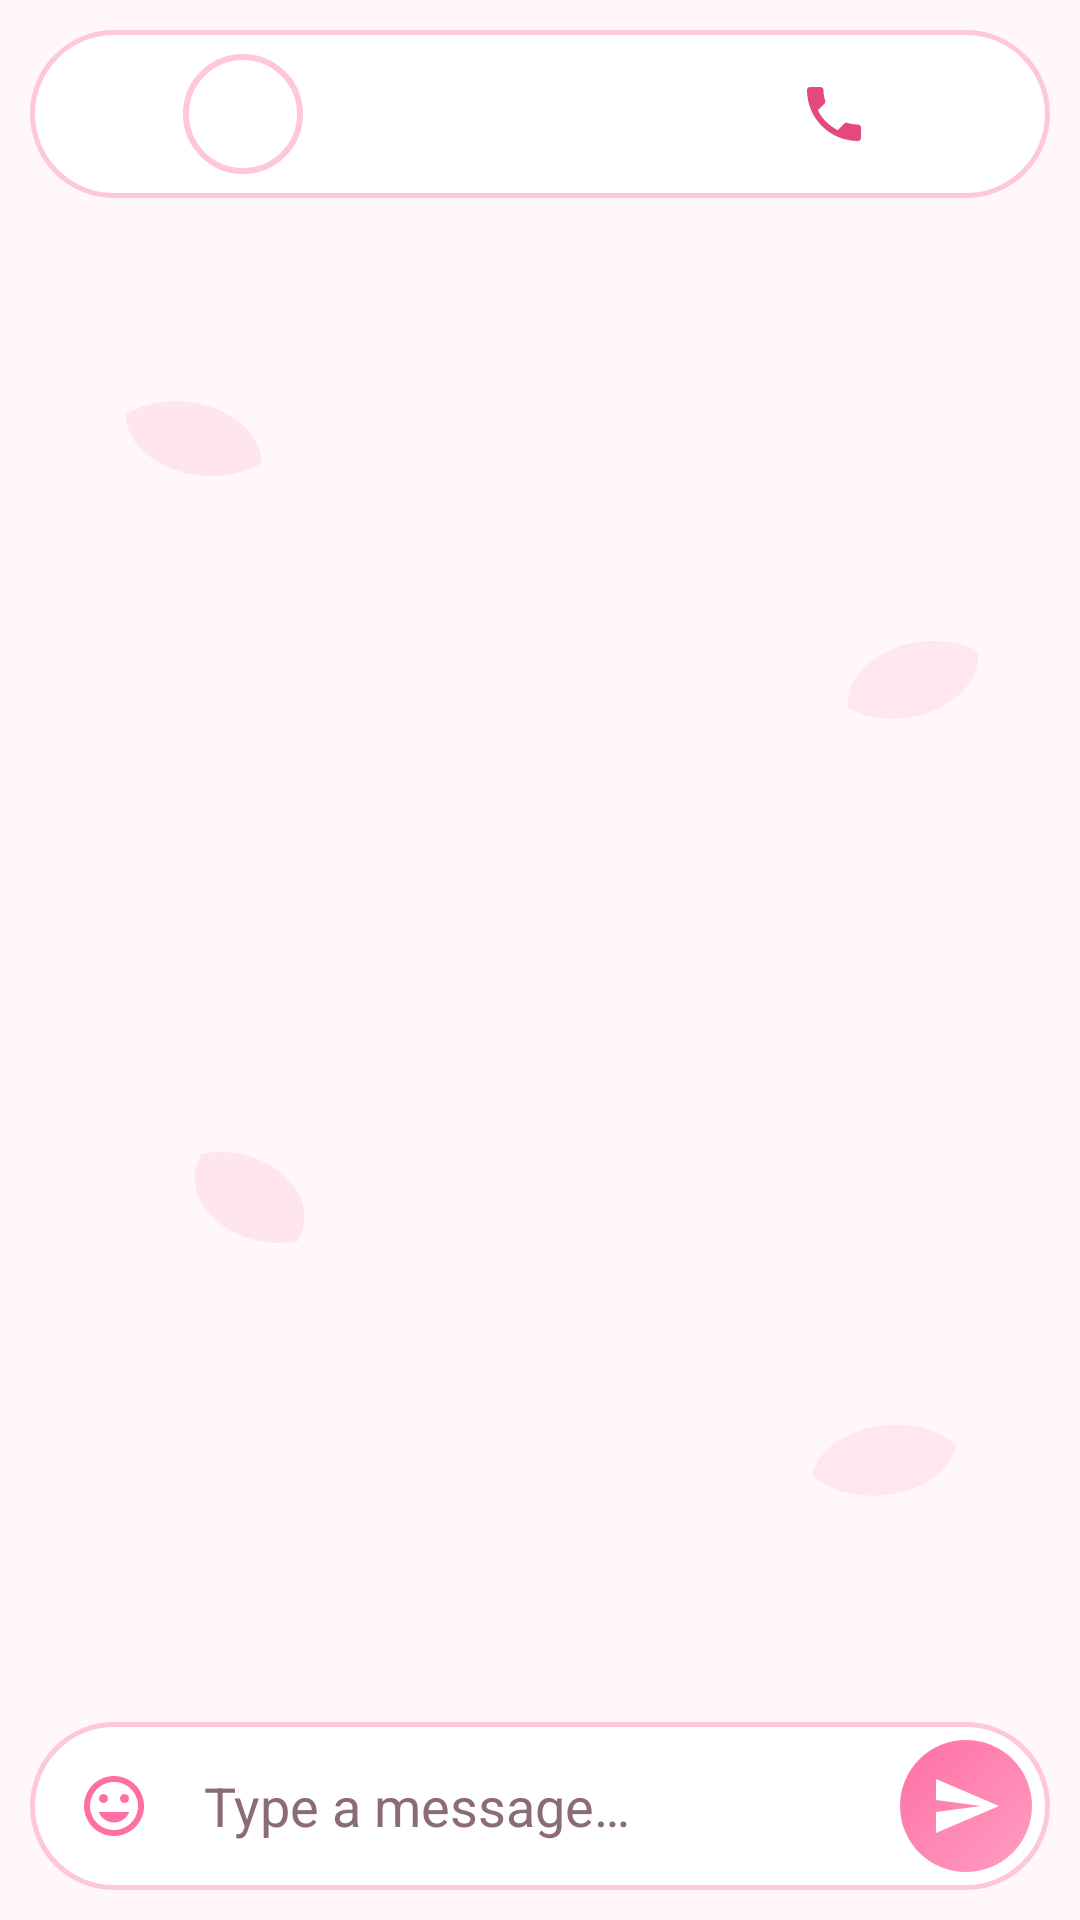

Write the Android layout XML for this screen, with the resource values it uses.
<!-- AndroidManifest.xml: application theme Theme.PulseChat -->
<!-- res/layout/activity_chat.xml -->
<?xml version="1.0" encoding="utf-8"?>
<LinearLayout xmlns:android="http://schemas.android.com/apk/res/android" xmlns:app="http://schemas.android.com/apk/res-auto"
    android:layout_width="match_parent" android:layout_height="match_parent"
    android:orientation="vertical">

    <LinearLayout android:layout_width="match_parent" android:layout_height="wrap_content"
        android:layout_margin="10dp" android:background="@drawable/bg_header_pill"
        android:gravity="center_vertical" android:orientation="horizontal" android:padding="6dp">
        <ImageButton android:id="@+id/btnBack" android:layout_width="44dp"
            android:layout_height="44dp" android:background="?attr/selectableItemBackgroundBorderless"
            android:contentDescription="Back" android:src="@drawable/ic_back"
            android:tint="@color/violet_dark" />
        <com.google.android.material.imageview.ShapeableImageView android:id="@+id/ivAvatar"
            android:layout_width="42dp" android:layout_height="42dp" app:shapeAppearanceOverlay="@style/CircleImage" app:strokeColor="@color/lavender_mid" app:strokeWidth="2dp" android:scaleType="centerCrop" android:padding="2dp" />
        <TextView android:id="@+id/tvName" android:layout_width="0dp"
            android:layout_height="wrap_content" android:layout_weight="1"
            android:layout_marginStart="12dp" android:textColor="@color/violet_dark"
            android:textSize="18sp" android:textStyle="bold" android:maxLines="1" />
        <ImageButton android:id="@+id/btnCall" android:layout_width="44dp"
            android:layout_height="44dp" android:background="?attr/selectableItemBackgroundBorderless"
            android:contentDescription="Voice call" android:src="@drawable/ic_call"
            android:tint="@color/violet_dark" />
        <ImageButton android:id="@+id/btnVideo" android:layout_width="44dp"
            android:layout_height="44dp" android:background="?attr/selectableItemBackgroundBorderless"
            android:contentDescription="Video call" android:src="@drawable/ic_videocam"
            android:tint="@color/violet_dark" />
    </LinearLayout>

    <TextView android:id="@+id/tvBanner" android:layout_width="match_parent"
        android:layout_height="wrap_content" android:background="@color/lavender_mid"
        android:gravity="center" android:padding="6dp" android:visibility="gone"
        android:text="You're offline. Messages will send when you reconnect."
        android:textColor="@color/text_primary" android:textSize="12sp" />

    <FrameLayout android:layout_width="match_parent" android:layout_height="0dp"
        android:layout_weight="1">
        <androidx.recyclerview.widget.RecyclerView android:id="@+id/rv"
            android:layout_width="match_parent" android:layout_height="match_parent"
            android:background="@drawable/bg_petals"
            android:clipToPadding="false" android:paddingVertical="8dp" />
        <ProgressBar android:id="@+id/progress" android:layout_width="wrap_content"
            android:layout_height="wrap_content" android:layout_gravity="center" />
        <TextView android:id="@+id/tvEmpty" android:layout_width="wrap_content"
            android:layout_height="wrap_content" android:layout_gravity="center"
            android:gravity="center" android:padding="32dp" android:visibility="gone"
            android:text="No messages yet\nSay hello! 👋" android:textColor="@color/text_secondary"
            android:textSize="16sp" />
    </FrameLayout>

    <LinearLayout android:layout_width="match_parent" android:layout_height="wrap_content"
        android:layout_margin="10dp" android:background="@drawable/bg_header_pill"
        android:gravity="center_vertical" android:orientation="horizontal" android:padding="6dp">
        <ImageButton android:id="@+id/btnEmoji" android:layout_width="44dp"
            android:layout_height="44dp" android:background="?attr/selectableItemBackgroundBorderless"
            android:contentDescription="Emojis" android:src="@drawable/ic_emoji"
            android:tint="@color/violet" />
        <EditText android:id="@+id/etMessage" android:layout_width="0dp"
            android:layout_height="wrap_content" android:layout_weight="1"
            android:background="@android:color/transparent" android:hint="Type a message…"
            android:inputType="textCapSentences|textMultiLine" android:maxLines="4"
            android:minHeight="44dp" android:paddingHorizontal="8dp"
            android:textColor="@color/text_primary" android:textColorHint="@color/text_secondary" />
        <ImageButton android:id="@+id/btnSend" android:layout_width="44dp"
            android:layout_height="44dp" android:layout_marginStart="6dp"
            android:background="@drawable/bg_avatar" android:contentDescription="Send"
            android:src="@drawable/ic_send" android:tint="@color/white" />
    </LinearLayout>

    <GridView android:id="@+id/gridEmoji" android:layout_width="match_parent"
        android:layout_height="220dp" android:background="@color/white"
        android:numColumns="7" android:padding="8dp" android:visibility="gone" />
</LinearLayout>
<!-- resources referenced by this layout -->
<resources>
  <color name="lavender_mid">#FFC7DA</color>
  <color name="text_primary">#3A2430</color>
  <color name="text_secondary">#8A6B79</color>
  <color name="violet">#FF6FA5</color>
  <color name="violet_dark">#E5487F</color>
  <color name="white">#FFFFFF</color>
  <!-- drawable bg_avatar (drawable) -->
  <shape xmlns:android="http://schemas.android.com/apk/res/android" android:shape="oval">
      <gradient android:angle="135" android:startColor="#FF9EC1" android:endColor="#FF6FA5" />
  </shape>
  <!-- drawable bg_header_pill (drawable) -->
  <shape xmlns:android="http://schemas.android.com/apk/res/android">
      <solid android:color="#FFFFFF" />
      <stroke android:width="1.5dp" android:color="@color/lavender_mid" />
      <corners android:radius="28dp" />
  </shape>
  <!-- drawable ic_call (drawable) -->
  <vector xmlns:android="http://schemas.android.com/apk/res/android"
      android:width="24dp" android:height="24dp" android:viewportWidth="24" android:viewportHeight="24">
      <path android:fillColor="#FFFFFFFF" android:pathData="M6.62,10.79c1.44,2.83 3.76,5.14 6.59,6.59l2.2,-2.2c0.27,-0.27 0.67,-0.36 1.02,-0.24 1.12,0.37 2.33,0.57 3.57,0.57 0.55,0 1,0.45 1,1V20c0,0.55 -0.45,1 -1,1 -9.39,0 -17,-7.61 -17,-17 0,-0.55 0.45,-1 1,-1h3.5c0.55,0 1,0.45 1,1 0,1.25 0.2,2.45 0.57,3.57 0.11,0.35 0.03,0.74 -0.25,1.02l-2.2,2.2z" />
  </vector>
  <!-- drawable ic_emoji (drawable) -->
  <vector xmlns:android="http://schemas.android.com/apk/res/android"
      android:width="24dp" android:height="24dp" android:viewportWidth="24" android:viewportHeight="24">
      <path android:fillColor="#FFFFFFFF" android:pathData="M11.99,2C6.47,2 2,6.48 2,12s4.47,10 9.99,10C17.52,22 22,17.52 22,12S17.52,2 11.99,2zM12,20c-4.42,0 -8,-3.58 -8,-8s3.58,-8 8,-8 8,3.58 8,8 -3.58,8 -8,8zM15.5,11c0.83,0 1.5,-0.67 1.5,-1.5S16.33,8 15.5,8 14,8.67 14,9.5s0.67,1.5 1.5,1.5zM8.5,11c0.83,0 1.5,-0.67 1.5,-1.5S9.33,8 8.5,8 7,8.67 7,9.5 7.67,11 8.5,11zM12,17.5c2.33,0 4.31,-1.46 5.11,-3.5H6.89c0.8,2.04 2.78,3.5 5.11,3.5z" />
  </vector>
  <!-- drawable ic_send (drawable) -->
  <vector xmlns:android="http://schemas.android.com/apk/res/android"
      android:width="24dp" android:height="24dp" android:viewportWidth="24" android:viewportHeight="24">
      <path android:fillColor="#FFFFFFFF" android:pathData="M2.01,21L23,12 2.01,3 2,10l15,2 -15,2z" />
  </vector>
  <style name="CircleImage">
          <item name="cornerFamily">rounded</item>
          <item name="cornerSize">50%</item>
      </style>
  <style name="Theme.PulseChat" parent="Theme.Material3.Light.NoActionBar">
          <item name="colorPrimary">@color/violet</item>
          <item name="colorOnPrimary">@color/white</item>
          <item name="colorPrimaryContainer">@color/lavender</item>
          <item name="colorSurface">@color/white</item>
          <item name="android:windowBackground">@color/bg</item>
          <item name="android:statusBarColor">@color/bg</item>
          <item name="android:windowLightStatusBar">true</item>
          <item name="bottomNavigationStyle">@style/Widget.Sakura.BottomNav</item>
      </style>
  <color name="lavender">#FFE6EF</color>
  <color name="bg">#FFF7FA</color>
  <style name="Widget.Sakura.BottomNav" parent="Widget.Material3.BottomNavigationView">
          <item name="android:background">@color/white</item>
          <item name="itemIconTint">@color/nav_item</item>
          <item name="itemTextColor">@color/nav_item</item>
          <item name="itemActiveIndicatorStyle">@style/Sakura.NavIndicator</item>
          <item name="elevation">10dp</item>
      </style>
  <style name="Sakura.NavIndicator" parent="Widget.Material3.BottomNavigationView.ActiveIndicator">
          <item name="android:color">@color/lavender_mid</item>
      </style>
</resources>
